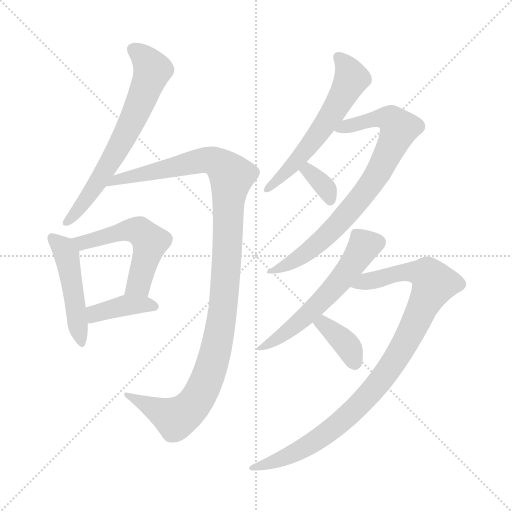
t = 0.00 s
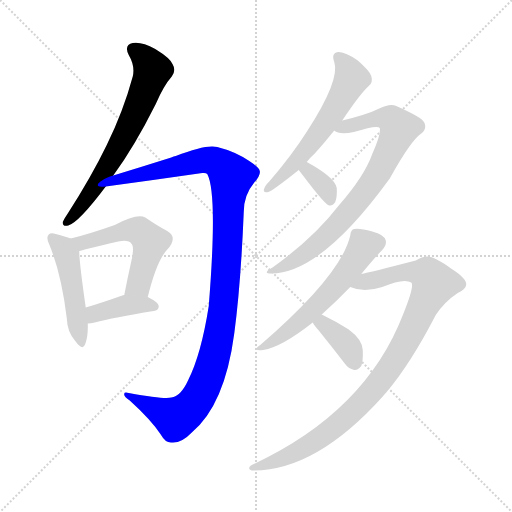
t = 1.79 s
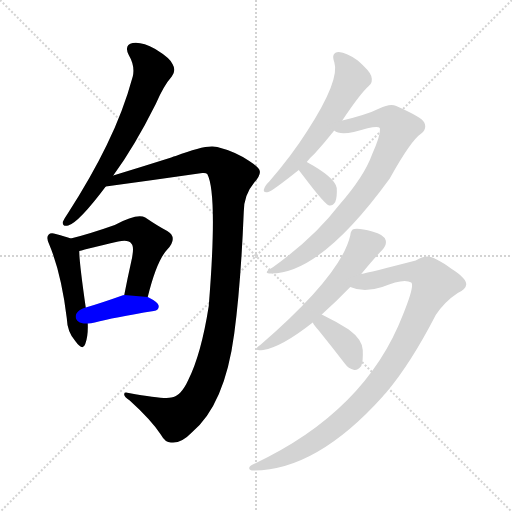
t = 3.57 s
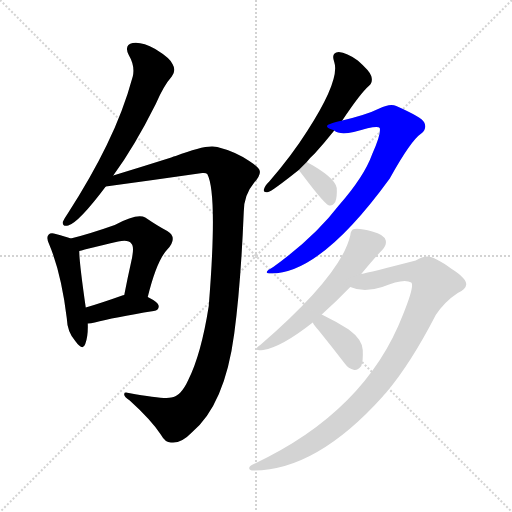
t = 5.36 s
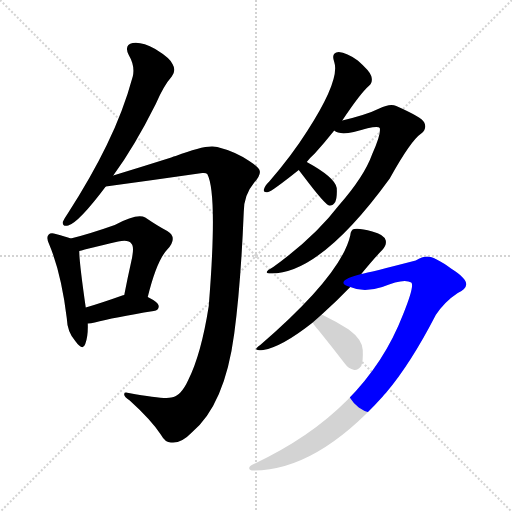
t = 7.14 s
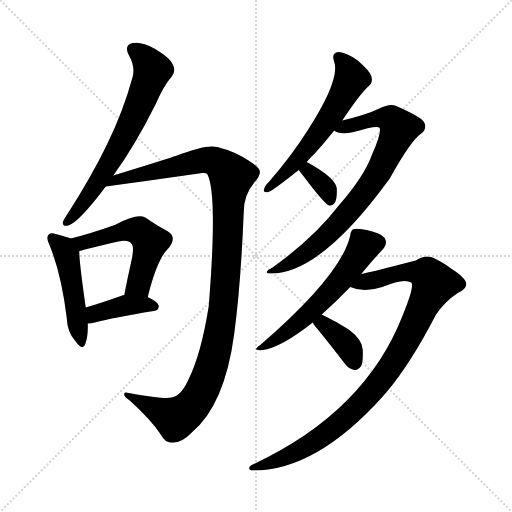
t = 8.93 s

The animated SVG that drew these frames (rendered in a browser with its animation timeline set to each time). Animation: 11 CSS @keyframes rules; one cycle of 8.93 s.

<svg version="1.1" viewBox="0 0 1024 1024" xmlns="http://www.w3.org/2000/svg">
  <g stroke="lightgray" stroke-dasharray="1,1" stroke-width="1" transform="scale(4, 4)">
    <line x1="0" y1="0" x2="256" y2="256"></line>
    <line x1="256" y1="0" x2="0" y2="256"></line>
    <line x1="128" y1="0" x2="128" y2="256"></line>
    <line x1="0" y1="128" x2="256" y2="128"></line>
  </g>
<g transform="scale(1, -1) translate(0, -900)">
   <style type="text/css">
    @keyframes keyframes0 {
      from {
       stroke: blue;
       stroke-dashoffset: 662;
       stroke-width: 128;
       }
       68% {
       animation-timing-function: step-end;
       stroke: blue;
       stroke-dashoffset: 0;
       stroke-width: 128;
       }
       to {
       stroke: black;
       stroke-width: 1024;
       }
       }
       #make-me-a-hanzi-animation-0 {
         animation: keyframes0 0.788737s both;
         animation-delay: 0.000000s;
         animation-timing-function: linear;
       }
    @keyframes keyframes1 {
      from {
       stroke: blue;
       stroke-dashoffset: 1143;
       stroke-width: 128;
       }
       79% {
       animation-timing-function: step-end;
       stroke: blue;
       stroke-dashoffset: 0;
       stroke-width: 128;
       }
       to {
       stroke: black;
       stroke-width: 1024;
       }
       }
       #make-me-a-hanzi-animation-1 {
         animation: keyframes1 1.180176s both;
         animation-delay: 0.788737s;
         animation-timing-function: linear;
       }
    @keyframes keyframes2 {
      from {
       stroke: blue;
       stroke-dashoffset: 476;
       stroke-width: 128;
       }
       61% {
       animation-timing-function: step-end;
       stroke: blue;
       stroke-dashoffset: 0;
       stroke-width: 128;
       }
       to {
       stroke: black;
       stroke-width: 1024;
       }
       }
       #make-me-a-hanzi-animation-2 {
         animation: keyframes2 0.637370s both;
         animation-delay: 1.968913s;
         animation-timing-function: linear;
       }
    @keyframes keyframes3 {
      from {
       stroke: blue;
       stroke-dashoffset: 534;
       stroke-width: 128;
       }
       63% {
       animation-timing-function: step-end;
       stroke: blue;
       stroke-dashoffset: 0;
       stroke-width: 128;
       }
       to {
       stroke: black;
       stroke-width: 1024;
       }
       }
       #make-me-a-hanzi-animation-3 {
         animation: keyframes3 0.684570s both;
         animation-delay: 2.606283s;
         animation-timing-function: linear;
       }
    @keyframes keyframes4 {
      from {
       stroke: blue;
       stroke-dashoffset: 392;
       stroke-width: 128;
       }
       56% {
       animation-timing-function: step-end;
       stroke: blue;
       stroke-dashoffset: 0;
       stroke-width: 128;
       }
       to {
       stroke: black;
       stroke-width: 1024;
       }
       }
       #make-me-a-hanzi-animation-4 {
         animation: keyframes4 0.569010s both;
         animation-delay: 3.290853s;
         animation-timing-function: linear;
       }
    @keyframes keyframes5 {
      from {
       stroke: blue;
       stroke-dashoffset: 583;
       stroke-width: 128;
       }
       65% {
       animation-timing-function: step-end;
       stroke: blue;
       stroke-dashoffset: 0;
       stroke-width: 128;
       }
       to {
       stroke: black;
       stroke-width: 1024;
       }
       }
       #make-me-a-hanzi-animation-5 {
         animation: keyframes5 0.724447s both;
         animation-delay: 3.859863s;
         animation-timing-function: linear;
       }
    @keyframes keyframes6 {
      from {
       stroke: blue;
       stroke-dashoffset: 777;
       stroke-width: 128;
       }
       72% {
       animation-timing-function: step-end;
       stroke: blue;
       stroke-dashoffset: 0;
       stroke-width: 128;
       }
       to {
       stroke: black;
       stroke-width: 1024;
       }
       }
       #make-me-a-hanzi-animation-6 {
         animation: keyframes6 0.882324s both;
         animation-delay: 4.584310s;
         animation-timing-function: linear;
       }
    @keyframes keyframes7 {
      from {
       stroke: blue;
       stroke-dashoffset: 345;
       stroke-width: 128;
       }
       53% {
       animation-timing-function: step-end;
       stroke: blue;
       stroke-dashoffset: 0;
       stroke-width: 128;
       }
       to {
       stroke: black;
       stroke-width: 1024;
       }
       }
       #make-me-a-hanzi-animation-7 {
         animation: keyframes7 0.530762s both;
         animation-delay: 5.466634s;
         animation-timing-function: linear;
       }
    @keyframes keyframes8 {
      from {
       stroke: blue;
       stroke-dashoffset: 571;
       stroke-width: 128;
       }
       65% {
       animation-timing-function: step-end;
       stroke: blue;
       stroke-dashoffset: 0;
       stroke-width: 128;
       }
       to {
       stroke: black;
       stroke-width: 1024;
       }
       }
       #make-me-a-hanzi-animation-8 {
         animation: keyframes8 0.714681s both;
         animation-delay: 5.997396s;
         animation-timing-function: linear;
       }
    @keyframes keyframes9 {
      from {
       stroke: blue;
       stroke-dashoffset: 967;
       stroke-width: 128;
       }
       76% {
       animation-timing-function: step-end;
       stroke: blue;
       stroke-dashoffset: 0;
       stroke-width: 128;
       }
       to {
       stroke: black;
       stroke-width: 1024;
       }
       }
       #make-me-a-hanzi-animation-9 {
         animation: keyframes9 1.036947s both;
         animation-delay: 6.712077s;
         animation-timing-function: linear;
       }
    @keyframes keyframes10 {
      from {
       stroke: blue;
       stroke-dashoffset: 371;
       stroke-width: 128;
       }
       55% {
       animation-timing-function: step-end;
       stroke: blue;
       stroke-dashoffset: 0;
       stroke-width: 128;
       }
       to {
       stroke: black;
       stroke-width: 1024;
       }
       }
       #make-me-a-hanzi-animation-10 {
         animation: keyframes10 0.551921s both;
         animation-delay: 7.749023s;
         animation-timing-function: linear;
       }
</style>
<path d="M 226.5 549.0 Q 268.5 606.0 311.5 692.0 Q 327.5 729.0 343.5 747.0 Q 352.5 759.0 345.5 771.0 Q 341.5 783.0 310.5 802.0 Q 283.5 817.0 265.5 814.0 Q 247.5 810.0 257.5 790.0 Q 270.5 768.0 265.5 747.0 Q 246.5 677.0 213.5 610.0 Q 182.5 546.0 135.5 473.0 Q 128.5 463.0 125.5 456.0 Q 124.5 446.0 136.5 449.0 Q 157.5 455.0 211.5 527.0 L 226.5 549.0 Z" fill="lightgray"></path> 
<path d="M 342.5 105.0 Q 329.5 101.0 257.5 114.0 Q 247.5 117.0 248.5 111.0 Q 247.5 107.0 259.5 99.0 Q 302.5 60.0 321.5 31.0 Q 331.5 13.0 344.5 15.0 Q 363.5 14.0 382.5 34.0 Q 449.5 89.0 468.5 233.0 Q 481.5 330.0 487.5 476.0 Q 487.5 510.0 508.5 535.0 Q 521.5 550.0 519.5 558.0 Q 518.5 565.0 498.5 578.0 Q 470.5 597.0 434.5 606.0 Q 412.5 612.0 351.5 588.0 Q 347.5 588.0 342.5 585.0 Q 285.5 567.0 226.5 549.0 C 197.5 540.0 181.5 523.0 211.5 527.0 Q 307.5 540.0 404.5 554.0 Q 411.5 555.0 414.5 552.0 Q 435.5 513.0 417.5 288.0 Q 402.5 192.0 376.5 140.0 Q 361.5 107.0 342.5 105.0 Z" fill="lightgray"></path> 
<path d="M 141.5 423.0 Q 131.5 427.0 111.5 432.0 Q 101.5 435.0 97.5 431.0 Q 91.5 425.0 98.5 411.0 Q 122.5 354.0 133.5 264.0 Q 134.5 236.0 150.5 218.0 Q 165.5 197.0 170.5 212.0 Q 176.5 227.0 175.5 253.0 L 171.5 285.0 Q 158.5 375.0 158.5 398.0 C 157.5 417.0 157.5 417.0 141.5 423.0 Z" fill="lightgray"></path> 
<path d="M 295.5 306.0 Q 313.5 379.0 334.5 401.0 Q 356.5 425.0 334.5 438.0 Q 315.5 448.0 290.5 465.0 Q 274.5 474.0 229.5 450.0 Q 178.5 432.0 141.5 423.0 C 112.5 416.0 129.5 390.0 158.5 398.0 Q 162.5 399.0 169.5 401.0 Q 206.5 410.0 236.5 417.0 Q 257.5 421.0 262.5 413.0 Q 269.5 407.0 262.5 377.0 Q 255.5 346.0 248.5 310.0 C 242.5 281.0 288.5 277.0 295.5 306.0 Z" fill="lightgray"></path> 
<path d="M 175.5 253.0 Q 181.5 253.0 189.5 255.0 Q 226.5 265.0 307.5 278.0 Q 317.5 279.0 317.5 288.0 Q 317.5 295.0 295.5 306.0 L 248.5 310.0 Q 245.5 310.0 244.5 309.0 Q 202.5 294.0 171.5 285.0 C 142.5 277.0 145.5 251.0 175.5 253.0 Z" fill="lightgray"></path> 
<path d="M 613.5 576.0 Q 620.5 585.0 629.5 593.0 Q 648.5 614.0 668.5 639.0 L 684.5 659.0 Q 720.5 713.0 737.5 728.0 Q 746.5 735.0 742.5 748.0 Q 739.5 758.0 715.5 779.0 Q 693.5 795.0 677.5 796.0 Q 661.5 795.0 668.5 776.0 Q 680.5 740.0 614.5 638.0 Q 583.5 589.0 538.5 537.0 Q 529.5 528.0 528.5 523.0 Q 524.5 514.0 536.5 516.0 Q 543.5 517.0 597.5 560.0 L 613.5 576.0 Z" fill="lightgray"></path> 
<path d="M 668.5 639.0 Q 678.5 630.0 707.5 636.0 Q 755.5 651.0 759.5 644.0 Q 762.5 632.0 744.5 592.0 Q 728.5 547.0 677.5 489.0 Q 628.5 425.0 546.5 366.0 Q 522.5 353.0 542.5 353.0 Q 641.5 353.0 779.5 543.0 Q 821.5 619.0 842.5 633.0 Q 854.5 643.0 848.5 655.0 Q 844.5 665.0 792.5 688.0 Q 780.5 694.0 758.5 683.0 Q 734.5 671.0 684.5 659.0 C 655.5 652.0 641.5 648.0 668.5 639.0 Z" fill="lightgray"></path> 
<path d="M 597.5 560.0 Q 600.5 556.0 607.5 547.0 Q 650.5 490.0 658.5 489.0 Q 665.5 488.0 670.5 496.0 Q 674.5 505.0 673.5 524.0 Q 670.5 545.0 613.5 576.0 C 587.5 590.0 579.5 584.0 597.5 560.0 Z" fill="lightgray"></path> 
<path d="M 643.5 271.0 Q 674.5 299.0 700.5 326.0 L 722.5 352.0 Q 750.5 386.0 764.5 400.0 Q 773.5 410.0 771.5 419.0 Q 768.5 431.0 744.5 437.0 Q 719.5 444.0 708.5 442.0 Q 701.5 441.0 700.5 429.0 Q 682.5 350.0 520.5 210.0 Q 501.5 197.0 526.5 200.0 Q 563.5 206.0 625.5 255.0 L 643.5 271.0 Z" fill="lightgray"></path> 
<path d="M 700.5 326.0 Q 727.5 314.0 764.5 326.0 Q 807.5 344.0 822.5 335.0 Q 829.5 329.0 806.5 272.0 Q 731.5 77.0 507.5 -28.0 Q 497.5 -32.0 498.5 -37.0 Q 499.5 -41.0 506.5 -41.0 Q 632.5 -41.0 765.5 107.0 Q 768.5 111.0 772.5 115.0 Q 821.5 173.0 871.5 270.0 Q 889.5 297.0 915.5 314.0 Q 931.5 321.0 932.5 331.0 Q 932.5 344.0 903.5 362.0 Q 869.5 387.0 854.5 387.0 Q 844.5 387.0 831.5 379.0 Q 738.5 355.0 722.5 352.0 C 693.5 345.0 671.5 334.0 700.5 326.0 Z" fill="lightgray"></path> 
<path d="M 625.5 255.0 Q 628.5 249.0 637.5 239.0 Q 662.5 208.0 689.5 173.0 Q 696.5 163.0 708.5 160.0 Q 715.5 159.0 722.5 168.0 Q 726.5 178.0 725.5 200.0 Q 724.5 221.0 697.5 241.0 Q 672.5 257.0 643.5 271.0 C 616.5 284.0 610.5 281.0 625.5 255.0 Z" fill="lightgray"></path> 
      <clipPath id="make-me-a-hanzi-clip-0">
      <path d="M 226.5 549.0 Q 268.5 606.0 311.5 692.0 Q 327.5 729.0 343.5 747.0 Q 352.5 759.0 345.5 771.0 Q 341.5 783.0 310.5 802.0 Q 283.5 817.0 265.5 814.0 Q 247.5 810.0 257.5 790.0 Q 270.5 768.0 265.5 747.0 Q 246.5 677.0 213.5 610.0 Q 182.5 546.0 135.5 473.0 Q 128.5 463.0 125.5 456.0 Q 124.5 446.0 136.5 449.0 Q 157.5 455.0 211.5 527.0 L 226.5 549.0 Z" fill="lightgray"></path>
      </clipPath>
      <path clip-path="url(#make-me-a-hanzi-clip-0)" d="M 267.5 800.0 L 290.5 782.0 L 304.5 760.0 L 288.5 713.0 L 214.5 566.0 L 167.5 493.0 L 133.5 457.0 " fill="none" id="make-me-a-hanzi-animation-0" stroke-dasharray="534 1068" stroke-linecap="round"></path>

      <clipPath id="make-me-a-hanzi-clip-1">
      <path d="M 342.5 105.0 Q 329.5 101.0 257.5 114.0 Q 247.5 117.0 248.5 111.0 Q 247.5 107.0 259.5 99.0 Q 302.5 60.0 321.5 31.0 Q 331.5 13.0 344.5 15.0 Q 363.5 14.0 382.5 34.0 Q 449.5 89.0 468.5 233.0 Q 481.5 330.0 487.5 476.0 Q 487.5 510.0 508.5 535.0 Q 521.5 550.0 519.5 558.0 Q 518.5 565.0 498.5 578.0 Q 470.5 597.0 434.5 606.0 Q 412.5 612.0 351.5 588.0 Q 347.5 588.0 342.5 585.0 Q 285.5 567.0 226.5 549.0 C 197.5 540.0 181.5 523.0 211.5 527.0 Q 307.5 540.0 404.5 554.0 Q 411.5 555.0 414.5 552.0 Q 435.5 513.0 417.5 288.0 Q 402.5 192.0 376.5 140.0 Q 361.5 107.0 342.5 105.0 Z" fill="lightgray"></path>
      </clipPath>
      <path clip-path="url(#make-me-a-hanzi-clip-1)" d="M 218.5 530.0 L 236.5 542.0 L 401.5 579.0 L 433.5 576.0 L 462.5 546.0 L 445.5 281.0 L 434.5 209.0 L 409.5 131.0 L 384.5 88.0 L 351.5 63.0 L 272.5 99.0 L 267.5 108.0 L 253.5 110.0 " fill="none" id="make-me-a-hanzi-animation-1" stroke-dasharray="1015 2030" stroke-linecap="round"></path>

      <clipPath id="make-me-a-hanzi-clip-2">
      <path d="M 141.5 423.0 Q 131.5 427.0 111.5 432.0 Q 101.5 435.0 97.5 431.0 Q 91.5 425.0 98.5 411.0 Q 122.5 354.0 133.5 264.0 Q 134.5 236.0 150.5 218.0 Q 165.5 197.0 170.5 212.0 Q 176.5 227.0 175.5 253.0 L 171.5 285.0 Q 158.5 375.0 158.5 398.0 C 157.5 417.0 157.5 417.0 141.5 423.0 Z" fill="lightgray"></path>
      </clipPath>
      <path clip-path="url(#make-me-a-hanzi-clip-2)" d="M 105.5 424.0 L 134.5 385.0 L 160.5 216.0 " fill="none" id="make-me-a-hanzi-animation-2" stroke-dasharray="348 696" stroke-linecap="round"></path>

      <clipPath id="make-me-a-hanzi-clip-3">
      <path d="M 295.5 306.0 Q 313.5 379.0 334.5 401.0 Q 356.5 425.0 334.5 438.0 Q 315.5 448.0 290.5 465.0 Q 274.5 474.0 229.5 450.0 Q 178.5 432.0 141.5 423.0 C 112.5 416.0 129.5 390.0 158.5 398.0 Q 162.5 399.0 169.5 401.0 Q 206.5 410.0 236.5 417.0 Q 257.5 421.0 262.5 413.0 Q 269.5 407.0 262.5 377.0 Q 255.5 346.0 248.5 310.0 C 242.5 281.0 288.5 277.0 295.5 306.0 Z" fill="lightgray"></path>
      </clipPath>
      <path clip-path="url(#make-me-a-hanzi-clip-3)" d="M 149.5 419.0 L 173.5 416.0 L 247.5 439.0 L 280.5 437.0 L 300.5 416.0 L 277.5 331.0 L 256.5 316.0 " fill="none" id="make-me-a-hanzi-animation-3" stroke-dasharray="406 812" stroke-linecap="round"></path>

      <clipPath id="make-me-a-hanzi-clip-4">
      <path d="M 175.5 253.0 Q 181.5 253.0 189.5 255.0 Q 226.5 265.0 307.5 278.0 Q 317.5 279.0 317.5 288.0 Q 317.5 295.0 295.5 306.0 L 248.5 310.0 Q 245.5 310.0 244.5 309.0 Q 202.5 294.0 171.5 285.0 C 142.5 277.0 145.5 251.0 175.5 253.0 Z" fill="lightgray"></path>
      </clipPath>
      <path clip-path="url(#make-me-a-hanzi-clip-4)" d="M 181.5 259.0 L 196.5 275.0 L 241.5 287.0 L 286.5 292.0 L 308.5 287.0 " fill="none" id="make-me-a-hanzi-animation-4" stroke-dasharray="264 528" stroke-linecap="round"></path>

      <clipPath id="make-me-a-hanzi-clip-5">
      <path d="M 613.5 576.0 Q 620.5 585.0 629.5 593.0 Q 648.5 614.0 668.5 639.0 L 684.5 659.0 Q 720.5 713.0 737.5 728.0 Q 746.5 735.0 742.5 748.0 Q 739.5 758.0 715.5 779.0 Q 693.5 795.0 677.5 796.0 Q 661.5 795.0 668.5 776.0 Q 680.5 740.0 614.5 638.0 Q 583.5 589.0 538.5 537.0 Q 529.5 528.0 528.5 523.0 Q 524.5 514.0 536.5 516.0 Q 543.5 517.0 597.5 560.0 L 613.5 576.0 Z" fill="lightgray"></path>
      </clipPath>
      <path clip-path="url(#make-me-a-hanzi-clip-5)" d="M 677.5 784.0 L 695.5 763.0 L 702.5 740.0 L 680.5 698.0 L 580.5 562.0 L 535.5 523.0 " fill="none" id="make-me-a-hanzi-animation-5" stroke-dasharray="455 910" stroke-linecap="round"></path>

      <clipPath id="make-me-a-hanzi-clip-6">
      <path d="M 668.5 639.0 Q 678.5 630.0 707.5 636.0 Q 755.5 651.0 759.5 644.0 Q 762.5 632.0 744.5 592.0 Q 728.5 547.0 677.5 489.0 Q 628.5 425.0 546.5 366.0 Q 522.5 353.0 542.5 353.0 Q 641.5 353.0 779.5 543.0 Q 821.5 619.0 842.5 633.0 Q 854.5 643.0 848.5 655.0 Q 844.5 665.0 792.5 688.0 Q 780.5 694.0 758.5 683.0 Q 734.5 671.0 684.5 659.0 C 655.5 652.0 641.5 648.0 668.5 639.0 Z" fill="lightgray"></path>
      </clipPath>
      <path clip-path="url(#make-me-a-hanzi-clip-6)" d="M 675.5 642.0 L 774.5 664.0 L 789.5 656.0 L 797.5 641.0 L 752.5 548.0 L 687.5 464.0 L 606.5 390.0 L 547.5 359.0 " fill="none" id="make-me-a-hanzi-animation-6" stroke-dasharray="649 1298" stroke-linecap="round"></path>

      <clipPath id="make-me-a-hanzi-clip-7">
      <path d="M 597.5 560.0 Q 600.5 556.0 607.5 547.0 Q 650.5 490.0 658.5 489.0 Q 665.5 488.0 670.5 496.0 Q 674.5 505.0 673.5 524.0 Q 670.5 545.0 613.5 576.0 C 587.5 590.0 579.5 584.0 597.5 560.0 Z" fill="lightgray"></path>
      </clipPath>
      <path clip-path="url(#make-me-a-hanzi-clip-7)" d="M 604.5 561.0 L 618.5 559.0 L 650.5 525.0 L 660.5 499.0 " fill="none" id="make-me-a-hanzi-animation-7" stroke-dasharray="217 434" stroke-linecap="round"></path>

      <clipPath id="make-me-a-hanzi-clip-8">
      <path d="M 643.5 271.0 Q 674.5 299.0 700.5 326.0 L 722.5 352.0 Q 750.5 386.0 764.5 400.0 Q 773.5 410.0 771.5 419.0 Q 768.5 431.0 744.5 437.0 Q 719.5 444.0 708.5 442.0 Q 701.5 441.0 700.5 429.0 Q 682.5 350.0 520.5 210.0 Q 501.5 197.0 526.5 200.0 Q 563.5 206.0 625.5 255.0 L 643.5 271.0 Z" fill="lightgray"></path>
      </clipPath>
      <path clip-path="url(#make-me-a-hanzi-clip-8)" d="M 757.5 416.0 L 728.5 408.0 L 678.5 337.0 L 626.5 281.0 L 580.5 241.0 L 529.5 209.0 " fill="none" id="make-me-a-hanzi-animation-8" stroke-dasharray="443 886" stroke-linecap="round"></path>

      <clipPath id="make-me-a-hanzi-clip-9">
      <path d="M 700.5 326.0 Q 727.5 314.0 764.5 326.0 Q 807.5 344.0 822.5 335.0 Q 829.5 329.0 806.5 272.0 Q 731.5 77.0 507.5 -28.0 Q 497.5 -32.0 498.5 -37.0 Q 499.5 -41.0 506.5 -41.0 Q 632.5 -41.0 765.5 107.0 Q 768.5 111.0 772.5 115.0 Q 821.5 173.0 871.5 270.0 Q 889.5 297.0 915.5 314.0 Q 931.5 321.0 932.5 331.0 Q 932.5 344.0 903.5 362.0 Q 869.5 387.0 854.5 387.0 Q 844.5 387.0 831.5 379.0 Q 738.5 355.0 722.5 352.0 C 693.5 345.0 671.5 334.0 700.5 326.0 Z" fill="lightgray"></path>
      </clipPath>
      <path clip-path="url(#make-me-a-hanzi-clip-9)" d="M 707.5 328.0 L 825.5 357.0 L 854.5 350.0 L 868.5 332.0 L 804.5 203.0 L 728.5 100.0 L 673.5 50.0 L 611.5 6.0 L 550.5 -23.0 L 504.5 -34.0 " fill="none" id="make-me-a-hanzi-animation-9" stroke-dasharray="839 1678" stroke-linecap="round"></path>

      <clipPath id="make-me-a-hanzi-clip-10">
      <path d="M 625.5 255.0 Q 628.5 249.0 637.5 239.0 Q 662.5 208.0 689.5 173.0 Q 696.5 163.0 708.5 160.0 Q 715.5 159.0 722.5 168.0 Q 726.5 178.0 725.5 200.0 Q 724.5 221.0 697.5 241.0 Q 672.5 257.0 643.5 271.0 C 616.5 284.0 610.5 281.0 625.5 255.0 Z" fill="lightgray"></path>
      </clipPath>
      <path clip-path="url(#make-me-a-hanzi-clip-10)" d="M 633.5 255.0 L 656.5 245.0 L 687.5 217.0 L 700.5 200.0 L 708.5 175.0 " fill="none" id="make-me-a-hanzi-animation-10" stroke-dasharray="243 486" stroke-linecap="round"></path>

</g>
</svg>
